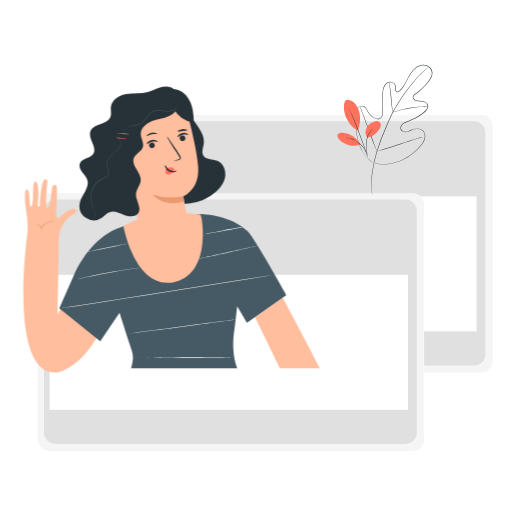
t = 0.00 s
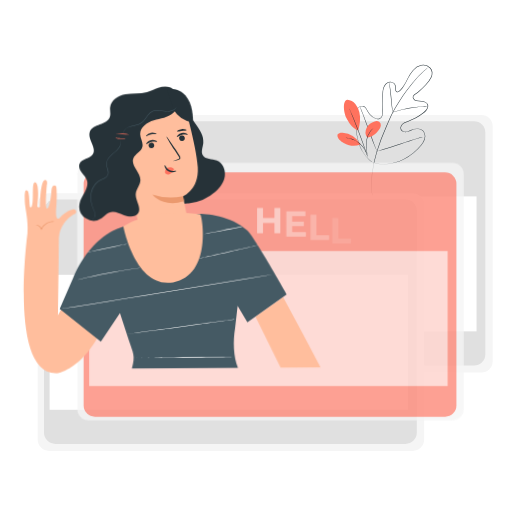
t = 0.88 s
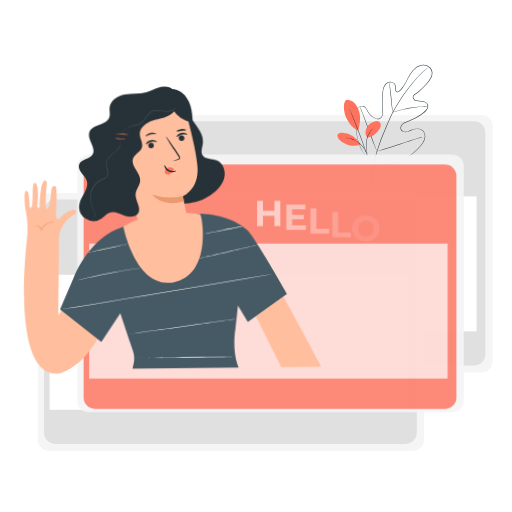
t = 0.97 s
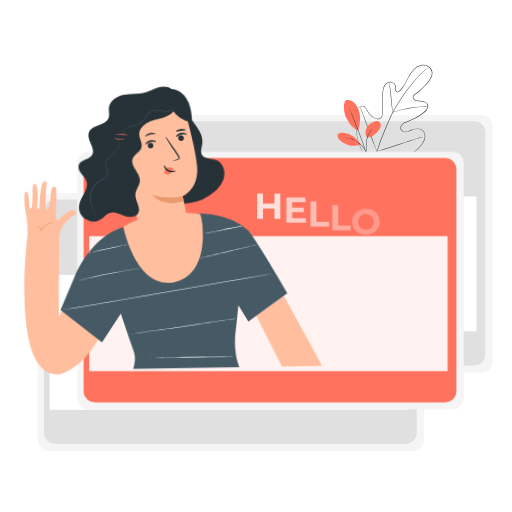
t = 1.16 s
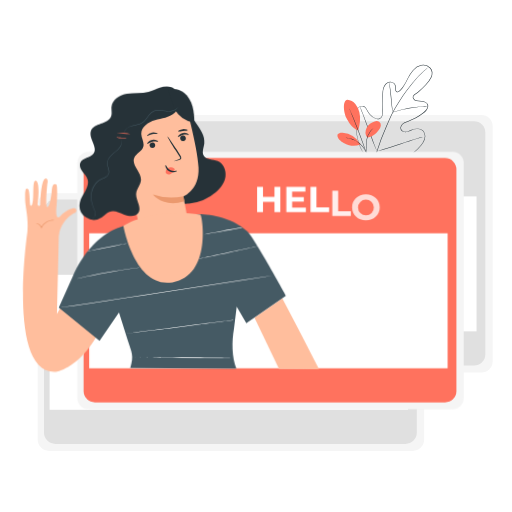
t = 1.63 s
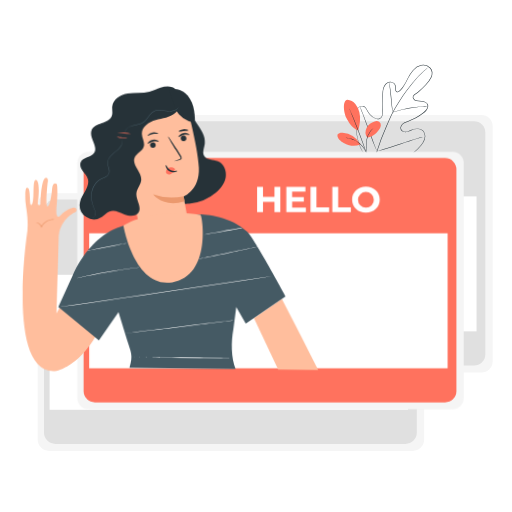
t = 2.00 s

The animated SVG that drew these frames (rendered in a browser with its animation timeline set to each time). Animation: 2 CSS @keyframes rules; one cycle of 2.38 s, repeats indefinitely.

<svg class="animated" id="freepik_stories-hello" xmlns="http://www.w3.org/2000/svg" viewBox="0 0 500 500" version="1.1" xmlns:xlink="http://www.w3.org/1999/xlink" xmlns:svgjs="http://svgjs.com/svgjs"><style>svg#freepik_stories-hello:not(.animated) .animable {opacity: 0;}svg#freepik_stories-hello.animated #el4h9891760k2 {animation: 1s 1 forwards linear slideUp;animation-delay: 0s;}svg#freepik_stories-hello.animated #elqvxl2aaqa0m {animation: 1s 1 forwards linear slideUp;animation-delay: 0.125s;opacity: 0}svg#freepik_stories-hello.animated #el5pecxzf1qn4 {animation: 1s 1 forwards linear slideUp;animation-delay: 0.25s;opacity: 0}svg#freepik_stories-hello.animated #el01925buxj0ssd {animation: 1s 1 forwards linear slideUp;animation-delay: 0.375s;opacity: 0}svg#freepik_stories-hello.animated #elfckvkqm1rkm {animation: 1s 1 forwards linear slideUp;animation-delay: 0.5s;opacity: 0}svg#freepik_stories-hello.animated #elvtwb3p6ivz {animation: 1s 1 forwards linear slideUp;animation-delay: 0.625s;opacity: 0}svg#freepik_stories-hello.animated #elmwaqxpft2ul {animation: 1s 1 forwards linear slideUp;animation-delay: 0.75s;opacity: 0}svg#freepik_stories-hello.animated #el5cu9ylx9cj7 {animation: 1s 1 forwards linear slideUp;animation-delay: 0.875s;opacity: 0}svg#freepik_stories-hello.animated #freepik--Card--inject-5 {animation: 1s 1 forwards linear slideUp;animation-delay: 0s;}svg#freepik_stories-hello.animated #freepik--Character--inject-5 {animation: 1.5s Infinite  linear wind;animation-delay: 0s;}            @keyframes slideUp {                0% {                    opacity: 0;                    transform: translateY(30px);                }                100% {                    opacity: 1;                    transform: inherit;                }            }                    @keyframes wind {                0% {                    transform: rotate( 0deg );                }                25% {                    transform: rotate( 1deg );                }                75% {                    transform: rotate( -1deg );                }            }        .animator-hidden { display: none; }</style><g id="freepik--background-complete--inject-5" class="animable" style="transform-origin: 258.97px 276.28px;"><rect x="103.75" y="112.2" width="377.37" height="251.58" rx="11.09" style="fill: rgb(245, 245, 245); transform-origin: 292.435px 237.99px;" id="el5h2wz62boyv" class="animable"></rect><rect x="109.9" y="118.34" width="364.05" height="238.6" rx="11.09" style="fill: rgb(224, 224, 224); transform-origin: 291.925px 237.64px;" id="elftogqttuf6k" class="animable"></rect><rect x="115.38" y="191.79" width="349.99" height="131.81" style="fill: rgb(255, 255, 255); transform-origin: 290.375px 257.695px;" id="elt7snk5uc7t" class="animable"></rect><rect x="36.82" y="188.78" width="377.37" height="251.58" rx="11.09" style="fill: rgb(245, 245, 245); transform-origin: 225.505px 314.57px;" id="ellbkj7lw2vfk" class="animable"></rect><rect x="42.97" y="194.93" width="364.05" height="238.6" rx="11.09" style="fill: rgb(224, 224, 224); transform-origin: 224.995px 314.23px;" id="el31myx6v9shk" class="animable"></rect><rect x="48.45" y="268.37" width="349.99" height="131.81" style="fill: rgb(255, 255, 255); transform-origin: 223.445px 334.275px;" id="elw0b6n3g0pzd" class="animable"></rect></g><g id="freepik--Plant--inject-5" class="animable" style="transform-origin: 375.889px 127.156px;"><path d="M363.45,158.4s.32.09.92.29,1.49.48,2.69.78a31.38,31.38,0,0,0,10.69.76,42.5,42.5,0,0,0,7.62-1.47,48,48,0,0,0,8.63-3.3,53.19,53.19,0,0,0,17.37-14.11,16.22,16.22,0,0,0,3.08-5.51,8.43,8.43,0,0,0-.49-6.38,7,7,0,0,0-5.59-3.38,12.76,12.76,0,0,0-6.93,1.34,25.67,25.67,0,0,1-3.5,1.36,6.81,6.81,0,0,1-3.85,0,4.11,4.11,0,0,1-2.88-2.64,4.81,4.81,0,0,1,.66-3.92,7.29,7.29,0,0,1,3-2.65,29.39,29.39,0,0,1,3.76-1.49,51.41,51.41,0,0,0,7.45-3.33,50.64,50.64,0,0,0,7-4.6,16.78,16.78,0,0,0,3.06-2.89,6,6,0,0,0,1.48-3.79,4,4,0,0,0-2.19-3.27,9.52,9.52,0,0,0-4.14-1,24.51,24.51,0,0,1-4.47-.47,5,5,0,0,1-3.57-2.86,2.72,2.72,0,0,1,.23-2.4,5.88,5.88,0,0,1,1.72-1.62q1.86-1.29,3.65-2.73a59.67,59.67,0,0,0,6.69-6.34,29.9,29.9,0,0,0,5.36-7.57,9.22,9.22,0,0,0,.81-4.5,6.79,6.79,0,0,0-1.87-4.12,9.07,9.07,0,0,0-8.5-2.51,14.9,14.9,0,0,0-7.73,4.78c-4.15,4.63-6.08,10.64-9.46,15.68a24.93,24.93,0,0,1-2.82,3.56,7.9,7.9,0,0,1-1.76,1.48,2.37,2.37,0,0,1-2.36.16,2.94,2.94,0,0,1-1.3-2,8.24,8.24,0,0,1-.09-2.26,6,6,0,0,0-.14-2.09,3.84,3.84,0,0,0-1.06-1.73,5.23,5.23,0,0,0-3.78-1.36,5.93,5.93,0,0,0-3.65,1.7A9.27,9.27,0,0,0,375,85.42a14.83,14.83,0,0,0-.88,4c-.24,2.73-.13,5.48-.17,8.17s0,5.37,0,8,.22,5.26-.65,7.77a4.57,4.57,0,0,1-2.61,2.84,5.54,5.54,0,0,1-3.79-.14,15,15,0,0,1-5.95-4.23,15.83,15.83,0,0,1-2-2.94,30.57,30.57,0,0,0-1.69-3,4.79,4.79,0,0,0-2.51-2,4.44,4.44,0,0,0-3.1.31,6.38,6.38,0,0,0-2.4,2,7.1,7.1,0,0,0-1.18,2.84,44.72,44.72,0,0,0-.36,6.09c-.08,2-.09,3.92-.06,5.81a73.49,73.49,0,0,0,.95,10.58,52.27,52.27,0,0,0,2.23,9c.42,1.36,1,2.59,1.49,3.8s1.08,2.29,1.68,3.29a34.28,34.28,0,0,0,6.66,8.4,12.89,12.89,0,0,0,1.23,1.06l.92.74.73.61s-.26-.18-.76-.57l-.94-.72a12.45,12.45,0,0,1-1.25-1,33.9,33.9,0,0,1-6.76-8.38c-.61-1-1.13-2.13-1.72-3.3s-1.09-2.44-1.51-3.81a51.62,51.62,0,0,1-2.28-9,72.44,72.44,0,0,1-1-10.63c0-1.89,0-3.83,0-5.83a44.64,44.64,0,0,1,.35-6.14,7.66,7.66,0,0,1,1.23-3,6.75,6.75,0,0,1,2.55-2.12,4.83,4.83,0,0,1,3.37-.34,5.21,5.21,0,0,1,2.73,2.13,32.48,32.48,0,0,1,1.72,3,15.38,15.38,0,0,0,2,2.86,14.73,14.73,0,0,0,5.77,4.1,5.21,5.21,0,0,0,3.5.13,4.12,4.12,0,0,0,2.34-2.58c.82-2.36.55-5,.61-7.62s0-5.29,0-8-.08-5.43.16-8.22a15.37,15.37,0,0,1,.91-4.14,9.72,9.72,0,0,1,2.36-3.59,6.44,6.44,0,0,1,4-1.83A5.74,5.74,0,0,1,385,81.31a4.25,4.25,0,0,1,1.2,2,6.62,6.62,0,0,1,.16,2.25,7.9,7.9,0,0,0,.08,2.13,2.47,2.47,0,0,0,1.05,1.64,1.89,1.89,0,0,0,1.87-.16A7.67,7.67,0,0,0,391,87.73a24.78,24.78,0,0,0,2.76-3.49c3.33-5,5.25-11,9.49-15.75a15.44,15.44,0,0,1,8-4.94,9.58,9.58,0,0,1,9,2.67,7.29,7.29,0,0,1,2,4.42,9.76,9.76,0,0,1-.85,4.75,30,30,0,0,1-5.46,7.72,61.61,61.61,0,0,1-6.75,6.39c-1.19,1-2.43,1.88-3.68,2.75a5.58,5.58,0,0,0-1.58,1.47,2.2,2.2,0,0,0-.18,2A4.52,4.52,0,0,0,407,98.22a24.36,24.36,0,0,0,4.38.46,10,10,0,0,1,4.36,1.1,5,5,0,0,1,1.71,1.51,4.22,4.22,0,0,1,.72,2.17,6.38,6.38,0,0,1-1.59,4.11,17,17,0,0,1-3.13,3,52.26,52.26,0,0,1-7.06,4.63,51.24,51.24,0,0,1-7.52,3.35,28.9,28.9,0,0,0-3.71,1.46,6.84,6.84,0,0,0-2.86,2.48,4.38,4.38,0,0,0-.62,3.55,3.68,3.68,0,0,0,2.58,2.35,6.43,6.43,0,0,0,3.61,0,24,24,0,0,0,3.44-1.33,13.33,13.33,0,0,1,7.15-1.36,8.53,8.53,0,0,1,3.42,1.09,6.64,6.64,0,0,1,2.47,2.52,8.8,8.8,0,0,1,.51,6.68,16.55,16.55,0,0,1-3.16,5.63,53.35,53.35,0,0,1-17.53,14.14,48.11,48.11,0,0,1-8.69,3.28,41.91,41.91,0,0,1-7.68,1.43,31.11,31.11,0,0,1-10.73-.86,25.32,25.32,0,0,1-2.68-.83C363.75,158.53,363.45,158.4,363.45,158.4Z" style="fill: rgb(38, 50, 56); transform-origin: 384.796px 111.959px;" id="elirimwvvyh5" class="animable"></path><path d="M418,65.86s-.08.1-.26.26-.47.4-.8.7c-.71.61-1.75,1.51-3.06,2.71a100,100,0,0,0-10.31,10.93c-2,2.46-4.11,5.24-6.3,8.27s-4.5,6.3-6.81,9.82a118.93,118.93,0,0,0-6.7,11.36c-1.05,2-2,4.16-2.95,6.33s-1.92,4.38-2.9,6.61a245.44,245.44,0,0,0-9.76,25.63,118.92,118.92,0,0,0-4.66,21.89,87.11,87.11,0,0,0-.39,15.1c.12,1.78.24,3.16.36,4.1.05.44.08.8.11,1.06a3.17,3.17,0,0,1,0,.37,1.52,1.52,0,0,1-.08-.36c0-.26-.09-.62-.16-1.06-.15-.93-.3-2.31-.46-4.1a83.86,83.86,0,0,1,.24-15.14,117.08,117.08,0,0,1,4.58-22,238.36,238.36,0,0,1,9.74-25.7l2.9-6.61c1-2.16,1.91-4.31,3-6.35a120.71,120.71,0,0,1,6.75-11.4c2.33-3.52,4.66-6.77,6.86-9.8s4.33-5.81,6.36-8.26a94.7,94.7,0,0,1,10.46-10.84c1.33-1.18,2.39-2.06,3.11-2.65l.84-.66Z" style="fill: rgb(38, 50, 56); transform-origin: 390.319px 128.43px;" id="el055778hz74pb" class="animable"></path><path d="M383.46,109.67a5.78,5.78,0,0,1-.25-1.15c-.13-.74-.29-1.81-.47-3.15-.35-2.66-.71-6.36-1.1-10.43s-.79-7.77-1.19-10.42c-.19-1.32-.36-2.4-.48-3.14a5.74,5.74,0,0,1-.14-1.16,5.35,5.35,0,0,1,.33,1.13c.18.72.4,1.79.64,3.12.48,2.64.95,6.33,1.33,10.42s.7,7.66,1,10.44c.12,1.26.23,2.32.31,3.17A5.73,5.73,0,0,1,383.46,109.67Z" style="fill: rgb(38, 50, 56); transform-origin: 381.655px 94.945px;" id="elasbrsa1hnra" class="animable"></path><path d="M417.89,103.56a6.8,6.8,0,0,1-1.37.16c-.89.07-2.16.16-3.74.33-3.15.31-7.49.89-12.24,1.74s-9,1.82-12.1,2.61c-1.54.38-2.78.72-3.64.95a7.24,7.24,0,0,1-1.34.32,7,7,0,0,1,1.29-.51c.84-.28,2.07-.68,3.6-1.1,3-.88,7.33-1.9,12.1-2.76a121.42,121.42,0,0,1,12.3-1.6c1.58-.12,2.87-.17,3.76-.18A8.75,8.75,0,0,1,417.89,103.56Z" style="fill: rgb(38, 50, 56); transform-origin: 400.675px 106.59px;" id="el4kfb8bb8y5c" class="animable"></path><path d="M368.13,147.72a2.29,2.29,0,0,1-.23-.42c-.15-.34-.34-.75-.57-1.25-.5-1.09-1.18-2.68-2-4.66-1.63-3.95-3.69-9.48-5.89-15.61s-4.22-11.68-5.75-15.66l-1.84-4.71c-.2-.51-.36-.94-.49-1.29a1.4,1.4,0,0,1-.14-.46,2,2,0,0,1,.23.43c.16.33.35.74.58,1.24.49,1.09,1.17,2.68,2,4.66,1.62,4,3.69,9.48,5.89,15.62s4.21,11.67,5.75,15.65L367.5,146l.49,1.29A1.4,1.4,0,0,1,368.13,147.72Z" style="fill: rgb(38, 50, 56); transform-origin: 359.675px 125.69px;" id="elg9duhxaqvob" class="animable"></path><path d="M413.94,133.43l-.45.18-1.34.43-4.9,1.54c-4.14,1.3-9.84,3.16-16.14,5.23s-12,3.88-16.19,5.09c-2.08.61-3.77,1.09-4.95,1.39l-1.35.34a1.5,1.5,0,0,1-.49.09,1.83,1.83,0,0,1,.46-.18l1.33-.44,4.9-1.54c4.15-1.3,9.85-3.16,16.14-5.22s12-3.88,16.19-5.1c2.08-.61,3.78-1.08,5-1.39l1.36-.34A1.59,1.59,0,0,1,413.94,133.43Z" style="fill: rgb(38, 50, 56); transform-origin: 391.035px 140.575px;" id="elpq59yc3a0f" class="animable"></path><path d="M339.24,97.39a11.26,11.26,0,0,1,7.79,4.08,19.7,19.7,0,0,1,3.92,8.06c1.46,5.65.48,12.29-1.18,17.88-6.08-2.23-9.78-8.77-11.46-12.2-2.64-5.43-4.12-16.84.93-17.82" style="fill: rgb(255, 114, 94); transform-origin: 343.775px 112.4px;" id="el6bx6jhbwwdi" class="animable"></path><path d="M358.49,134.31a9.59,9.59,0,0,1-.37-9.61,12.73,12.73,0,0,1,7.72-6.09,5.34,5.34,0,0,1,4.5.25,4.09,4.09,0,0,1,1.55,3.86,8.26,8.26,0,0,1-1.79,3.92c-3,4-6.63,7.3-11.61,7.67" style="fill: rgb(255, 114, 94); transform-origin: 364.472px 126.269px;" id="elg78r4hw6eri" class="animable"></path><path d="M359,153.14a6.55,6.55,0,0,1-.27-1.17c-.15-.84-.35-1.92-.59-3.22a33.61,33.61,0,0,1-.58-10.78,20.49,20.49,0,0,1,4.09-10,13.49,13.49,0,0,1,2.33-2.32,8.59,8.59,0,0,1,.73-.52A1.07,1.07,0,0,1,365,125a22.39,22.39,0,0,0-3.1,3.17A21.23,21.23,0,0,0,358,138a36.15,36.15,0,0,0,.45,10.68c.21,1.36.37,2.47.47,3.23A6.67,6.67,0,0,1,359,153.14Z" style="fill: rgb(38, 50, 56); transform-origin: 361.183px 139.07px;" id="el8g9vn5n9fzb" class="animable"></path><path d="M341.14,106a2.81,2.81,0,0,1,.24.46c.16.35.36.8.62,1.36.52,1.19,1.27,2.92,2.17,5.06,1.8,4.28,4.2,10.23,6.71,16.86s4.64,12.69,6.12,17.09c.74,2.2,1.33,4,1.72,5.23l.43,1.43a2.59,2.59,0,0,1,.13.51,3.81,3.81,0,0,1-.21-.48c-.13-.37-.3-.83-.51-1.41-.45-1.27-1.08-3-1.84-5.18-1.56-4.38-3.73-10.41-6.24-17s-4.86-12.59-6.59-16.9c-.85-2.12-1.54-3.85-2.05-5.1l-.54-1.4A2,2,0,0,1,341.14,106Z" style="fill: rgb(38, 50, 56); transform-origin: 350.21px 130px;" id="el48unagg05r4" class="animable"></path><path d="M351.87,140.63a22.45,22.45,0,0,0-17.3-11c-1.81-.15-4,.14-4.79,1.75s.24,3.54,1.45,4.89a19.15,19.15,0,0,0,20.7,4.8" style="fill: rgb(255, 114, 94); transform-origin: 340.716px 135.947px;" id="el0rh5ldpz1bcm" class="animable"></path><path d="M337.27,134.52a5.67,5.67,0,0,1,1.13,0,11.25,11.25,0,0,1,1.31.17c.51.1,1.1.16,1.73.34a21.07,21.07,0,0,1,2.05.58,22.35,22.35,0,0,1,2.28.9,23,23,0,0,1,8.76,6.88,20.93,20.93,0,0,1,1.39,2,19.93,19.93,0,0,1,1,1.87,16.8,16.8,0,0,1,.7,1.61,9.59,9.59,0,0,1,.44,1.25,5.31,5.31,0,0,1,.28,1.1c-.09,0-.51-1.53-1.69-3.83a20,20,0,0,0-1.06-1.81,22,22,0,0,0-1.4-2,25.24,25.24,0,0,0-3.91-3.89,26,26,0,0,0-4.7-2.88,21.1,21.1,0,0,0-2.24-.91,18.11,18.11,0,0,0-2-.63C338.87,134.71,337.26,134.61,337.27,134.52Z" style="fill: rgb(38, 50, 56); transform-origin: 347.805px 142.856px;" id="elnxvorub0ik" class="animable"></path></g><g id="freepik--Card--inject-5" class="animable animator-active" style="transform-origin: 264.165px 273.99px;"><rect x="75.48" y="148.2" width="377.37" height="251.58" rx="11.09" style="fill: rgb(245, 245, 245); transform-origin: 264.165px 273.99px;" id="el4h9891760k2" class="animable"></rect><rect x="81.63" y="154.35" width="364.05" height="238.6" rx="11.09" style="fill: rgb(255, 114, 94); transform-origin: 263.655px 273.65px;" id="elqvxl2aaqa0m" class="animable"></rect><rect x="87.11" y="227.8" width="349.99" height="131.81" style="fill: rgb(255, 255, 255); transform-origin: 262.105px 293.705px;" id="el5pecxzf1qn4" class="animable"></rect><path d="M273.73,182.59v24.67H268V197.15H256.81v10.11H251.1V182.59h5.71v9.73H268v-9.73Z" style="fill: rgb(255, 255, 255); transform-origin: 262.415px 194.925px;" id="el01925buxj0ssd" class="animable"></path><path d="M298.69,202.68v4.58h-19.1V182.59h18.64v4.58h-13v5.36h11.45V197H285.26v5.71Z" style="fill: rgb(255, 255, 255); transform-origin: 289.14px 194.925px;" id="elfckvkqm1rkm" class="animable"></path><path d="M303.24,182.59H309v20h12.37v4.65H303.24Z" style="fill: rgb(255, 255, 255); transform-origin: 312.305px 194.915px;" id="elvtwb3p6ivz" class="animable"></path><path d="M324.53,182.59h5.71v20h12.38v4.65H324.53Z" style="fill: rgb(255, 255, 255); transform-origin: 333.575px 194.915px;" id="elmwaqxpft2ul" class="animable"></path><path d="M343.85,194.93c0-7.34,5.71-12.76,13.5-12.76s13.5,5.39,13.5,12.76-5.74,12.76-13.5,12.76S343.85,202.26,343.85,194.93Zm21.22,0a7.72,7.72,0,1,0-7.72,7.89A7.53,7.53,0,0,0,365.07,194.93Z" style="fill: rgb(255, 255, 255); transform-origin: 357.35px 194.93px;" id="el5cu9ylx9cj7" class="animable"></path></g><g id="freepik--Character--inject-5" class="animable" style="transform-origin: 167.568px 224.189px;"><path d="M73.09,276.16l-17,31.28,1.4-75.95a26.61,26.61,0,0,1,4.71-13.44,27.79,27.79,0,0,1,4.09-4.89c2-1.69,4.67-3.83,6.5-4.55,2.27-.9,2.34-4.05.23-4.6s-8.43,1.77-13.93,7.41-4.26-6.55-3.88-11,.89-18.25-.39-19.41c-1.87-1.71-4.1,0-4.37,4.48s-2,17.75-4.37,17.5S46,180.12,46,180.12s1.26-4.78-1.43-5.16c-4.86-.69-5.45,23.49-5.45,25.8,0,1.6-2.55,1.42-2.46-.3s2.74-22.54-2.2-23.28c-3.79-.57-.67,19.89-3.61,24s-.78-15.8-4.43-16.2c-1.35-.15-2.39-.07-2,11.47.22,6.21,3,15.49,2.5,27.47l-.12,3.1h0C23.93,249.43,11,367,55.51,363.81c0,0,33.77-4.69,52.54-66.15Z" style="fill: rgb(255, 190, 157); transform-origin: 65.4483px 269.41px;" id="elkh89uh161k" class="animable"></path><path d="M35,218.77c0,.11.75.2,1.86.78a7,7,0,0,1,3.29,3.62l.35.89.39-.87a11.18,11.18,0,0,1,2.31-3.33,13.16,13.16,0,0,1,6.86-3.69c2-.41,3.3-.18,3.32-.34a6.26,6.26,0,0,0-3.42-.26,12.56,12.56,0,0,0-7.38,3.69,11.57,11.57,0,0,0-2.42,3.61h.74a7,7,0,0,0-3.83-3.77A3.36,3.36,0,0,0,35,218.77Z" style="fill: rgb(235, 153, 110); transform-origin: 44.19px 219.752px;" id="el1vypagwyqrn" class="animable"></path><polyline points="276.11 290.77 295.02 326.39 312.29 359.61 273.24 359.61 249.04 309.74" style="fill: rgb(255, 190, 157); transform-origin: 280.665px 325.19px;" id="eln9vwlukoin" class="animable"></polyline><path d="M128,359.61c3.72-12.67,1.28-14.67-2.72-27.25l-8.6-27-18.82,27.8h0L57.85,301h0l13.27-29.93c24.79-56.18,65-52.19,65-52.19l51.24-9.78s32.78-3,54,16.26c6.92,6.28,38.35,62.86,38.35,62.86l-38.62,27.06-9.47-16.15L229,321.08c-2.06,12-1.93,27.27,2.62,38.53" style="fill: rgb(69, 90, 100); transform-origin: 168.78px 284.27px;" id="eltpbcqu2cq4" class="animable"></path><path d="M123.54,238c0,.14-8.43,2-18.88,4.15s-19,3.78-19,3.64,8.42-2,18.88-4.15S123.51,237.84,123.54,238Z" style="fill: rgb(250, 250, 250); transform-origin: 104.6px 241.894px;" id="ely1b264dct6" class="animable"></path><path d="M236.21,221.82c0,.15-8.27,1.8-18.54,3.69s-18.61,3.32-18.64,3.17,8.28-1.79,18.55-3.68S236.19,221.68,236.21,221.82Z" style="fill: rgb(250, 250, 250); transform-origin: 217.62px 225.251px;" id="el2lqv2l5c9l4" class="animable"></path><path d="M252,240.11c0,.14-12.87,3-28.81,6.47s-28.88,6.1-28.91,6,12.86-3,28.8-6.47S251.93,240,252,240.11Z" style="fill: rgb(250, 250, 250); transform-origin: 223.14px 246.345px;" id="elu3aipy470g" class="animable"></path><path d="M267.79,268.3l-.54.11-1.58.28-6.11,1-22.47,3.68-74.18,11.9c-29,4.59-55.23,8.68-74.25,11.54-9.5,1.44-17.2,2.56-22.53,3.3-2.66.36-4.73.63-6.14.78a6.79,6.79,0,0,1-2.14.12,12.32,12.32,0,0,0,2.13-.22l6.12-.88,22.51-3.46,74.22-11.7L237,273l22.5-3.52,6.12-.93,1.6-.23Z" style="fill: rgb(250, 250, 250); transform-origin: 162.82px 284.673px;" id="eltov179nwoyn" class="animable"></path><path d="M230.06,312.08c0,.14-23.82,3.37-53.23,7.2s-53.27,6.82-53.29,6.68,23.81-3.36,53.23-7.2S230,311.94,230.06,312.08Z" style="fill: rgb(250, 250, 250); transform-origin: 176.8px 319.02px;" id="elg647zkkbp0c" class="animable"></path><path d="M225.51,349.52c0,.15-21.32.13-47.6,0s-47.61-.4-47.61-.55,21.31-.13,47.61,0S225.51,349.38,225.51,349.52Z" style="fill: rgb(250, 250, 250); transform-origin: 177.905px 349.245px;" id="eltjtii84tw0m" class="animable"></path><path d="M138.19,261.14a3.47,3.47,0,0,1-.69.15l-2,.33-7.3,1.16c-6.17,1-14.68,2.41-24,4.16s-17.82,3.5-23.93,4.81L73,273.3l-2,.41a3.21,3.21,0,0,1-.7.11,3.51,3.51,0,0,1,.67-.21L73,273.1c1.7-.42,4.16-1,7.2-1.71,6.09-1.41,14.53-3.21,23.91-5s17.9-3.11,24.08-4c3.1-.45,5.6-.79,7.34-1l2-.23A3.32,3.32,0,0,1,138.19,261.14Z" style="fill: rgb(250, 250, 250); transform-origin: 104.245px 267.476px;" id="elmkmju7unyl7" class="animable"></path><path d="M182.18,99.77c-1.23,14.82,18.63,25.34,16.86,40.1-.49,4.1-2.62,8.56-.45,12.08,2.6,4.23,8.93,3.34,13.55,5.17,5.69,2.25,8.6,9.1,7.74,15.15s-4.78,11.28-9.39,15.31a46,46,0,0,1-26,11.17c-4.46.4-9.12.08-13.1-2s-7.13-6.09-7.15-10.57" style="fill: rgb(38, 50, 56); transform-origin: 192.134px 149.335px;" id="elfesqdzks1ss" class="animable"></path><path d="M184.14,217.6c-2.64-12.65-5.19-26-5.19-26s15.71-6.16,14.58-28.11c-1.07-20.94-14.32-67-14.32-67h0c-25.45-4.59-51.86,7.65-64.6,30h0l23.13,102.34c2.68,11.88,15,19,27.73,16.07h0C178.3,241.84,186.65,229.65,184.14,217.6Z" style="fill: rgb(255, 190, 157); transform-origin: 154.099px 170.546px;" id="elbe8ddc6emwg" class="animable"></path><path d="M180.93,134.3a2.79,2.79,0,0,1-2.05,3.3,2.66,2.66,0,0,1-3.33-1.86,2.79,2.79,0,0,1,2-3.31A2.67,2.67,0,0,1,180.93,134.3Z" style="fill: rgb(38, 50, 56); transform-origin: 178.238px 135.01px;" id="elqytwe5l97p" class="animable"></path><path d="M184,131.55c-.26.43-2.65-.66-5.58,0s-4.77,2.55-5.16,2.26c-.19-.13,0-.84.81-1.72a7.61,7.61,0,0,1,4-2.25,7.32,7.32,0,0,1,4.53.47C183.66,130.78,184.1,131.36,184,131.55Z" style="fill: rgb(38, 50, 56); transform-origin: 178.603px 131.757px;" id="elk6hrm1ghtld" class="animable"></path><path d="M151,141.17a2.79,2.79,0,0,1-2,3.31,2.67,2.67,0,0,1-3.33-1.87,2.78,2.78,0,0,1,2-3.3A2.66,2.66,0,0,1,151,141.17Z" style="fill: rgb(38, 50, 56); transform-origin: 148.335px 141.893px;" id="elj6zx70u423" class="animable"></path><path d="M154,138.39c-.26.42-2.65-.67-5.58,0s-4.76,2.55-5.16,2.26c-.19-.12,0-.84.81-1.72a7.72,7.72,0,0,1,4-2.25,7.41,7.41,0,0,1,4.54.47C153.71,137.62,154.16,138.19,154,138.39Z" style="fill: rgb(38, 50, 56); transform-origin: 148.612px 138.599px;" id="elnuny9s6dqyt" class="animable"></path><path d="M169.58,157.34c-.05-.17,1.71-.87,4.58-1.87.73-.24,1.41-.53,1.43-1.07a3.94,3.94,0,0,0-1-2.11l-3.42-5.23c-4.8-7.47-8.44-13.67-8.13-13.86s4.43,5.71,9.22,13.17l3.34,5.28a4.49,4.49,0,0,1,1,2.86,1.91,1.91,0,0,1-1,1.35,5.19,5.19,0,0,1-1.23.45C171.47,157.1,169.63,157.5,169.58,157.34Z" style="fill: rgb(38, 50, 56); transform-origin: 169.811px 145.285px;" id="el47jwry4tc8q" class="animable"></path><path d="M179,191.6a55.27,55.27,0,0,1-30-1.57s10,13.13,30.83,6.64Z" style="fill: rgb(235, 153, 110); transform-origin: 164.415px 194.251px;" id="el54alatmzgu3" class="animable"></path><path d="M169.84,164.66a5.39,5.39,0,0,0-5.15-.95,4.87,4.87,0,0,0-2.95,2.49,3.11,3.11,0,0,0,.5,3.54,3.62,3.62,0,0,0,4,.16,11.39,11.39,0,0,0,3.28-3,3.36,3.36,0,0,0,.65-1,1,1,0,0,0-.24-1.1" style="fill: rgb(255, 114, 94); transform-origin: 165.821px 166.927px;" id="elxx811wx7m7n" class="animable"></path><path d="M161.38,161.19c.48-.13,1.16,3.05,4.36,4.74s6.51.61,6.63,1c.09.19-.62.78-2.05,1.12a8.07,8.07,0,0,1-5.5-.7,7,7,0,0,1-3.44-4C161,162.08,161.16,161.22,161.38,161.19Z" style="fill: rgb(38, 50, 56); transform-origin: 166.764px 164.719px;" id="elcu3usaqvo15" class="animable"></path><path d="M127.38,148.2a12.9,12.9,0,0,0-6.75,1.89,9,9,0,0,0-4,5.6,9.42,9.42,0,0,0,1.38,6.8,15.93,15.93,0,0,0,5.08,4.89,10.76,10.76,0,0,0,4.7,1.86,5.16,5.16,0,0,0,4.58-1.73" style="fill: rgb(255, 190, 157); transform-origin: 124.426px 158.743px;" id="elucm2egg7pl" class="animable"></path><path d="M129,162.24c.28,0-.42,1.61-2.61,1.49a4.52,4.52,0,0,1-3-1.7,10.27,10.27,0,0,1-1.93-3.53,6.05,6.05,0,0,1,.11-4.2,4,4,0,0,1,2.61-2.39c2.13-.5,3.1.84,2.87.93s-1.13-.38-2.45.25-2.22,2.66-1.44,4.89,2.1,4.23,3.46,4.5S128.86,162.08,129,162.24Z" style="fill: rgb(235, 153, 110); transform-origin: 125.098px 157.768px;" id="el5frpw8mjzb2" class="animable"></path><path d="M173,91.8a15.78,15.78,0,0,1-3.24,18.63c-5.08,4.57-12.44,5.22-19,7.13s-13.59,6.74-13.29,13.57c.18,4.14,3.12,8.12,2.06,12.12-1.23,4.69-7.22,6.69-8.91,11.23-2.71,7.3,7.21,13.87,6.77,21.64-.26,4.61-4.16,8.37-4.59,13-.62,6.54,5.8,13.49,2.23,19-2.74,4.24-9.12,3.63-13.8,1.79s-9.8-4.46-14.49-2.62c-2.82,1.1-4.81,3.62-7.32,5.32a14,14,0,0,1-21.61-14.23c.76-4,3.18-7.43,5.13-11s3.5-7.74,2.33-11.63c-.91-3-3.25-5.26-5.11-7.76s-3.31-5.79-2.11-8.66c2.1-5.05,10.15-4.61,13.07-9.23,4-6.35-5.28-14.43-2.9-21.55,2.7-8.06,17-6.62,19.72-14.68,1-2.93,0-6.16.27-9.24.71-7,8.1-11.55,15.07-12.76s14.25-.31,21.09-2.11c3.74-1,7.24-2.77,10.92-4s7.76-1.84,11.4-.49,6.55,5.16,5.82,9" style="fill: rgb(38, 50, 56); transform-origin: 126.135px 149.766px;" id="el8qy6bypkg2" class="animable"></path><path d="M169.85,106.82a26.5,26.5,0,0,0,19.38,13c-.13-5.36-.41-10.76-1.86-15.91S183.2,93.77,179,90.5s-10.14-4.63-15.12-2.68" style="fill: rgb(38, 50, 56); transform-origin: 176.555px 103.369px;" id="el71sit46o5bf" class="animable"></path><path d="M195.6,209.61c1.81.24,11.93,59.6-26.92,66.19-36.77,6.25-48.14-54.74-48.14-54.74S145.31,202.89,195.6,209.61Z" style="fill: rgb(255, 190, 157); transform-origin: 159.331px 242.184px;" id="eloxhc0smoyth" class="animable"></path><path d="M173.34,128.34c.23.43,2.23-.21,4.72-.49s4.57-.14,4.69-.61-2-1.43-4.89-1.09S173.11,128,173.34,128.34Z" style="fill: rgb(38, 50, 56); transform-origin: 178.038px 127.282px;" id="elwx9bepnzubj" class="animable"></path><path d="M143.65,132.94c.09-.08.08-.25,0-.52l0,.45a20.42,20.42,0,0,1,4.52-1.66c2.76-.6,5.1.06,5.29-.39.08-.21-.42-.68-1.44-1a7.84,7.84,0,0,0-4.19-.24,6.86,6.86,0,0,0-4.6,2.87l-.18.36.15.08C143.4,133,143.57,133,143.65,132.94Z" style="fill: rgb(38, 50, 56); transform-origin: 148.259px 131.191px;" id="elrwljrttpe78" class="animable"></path><path d="M126.87,131.21a45,45,0,0,1-6.78-.43,42.89,42.89,0,0,1-6.72-.95,45.06,45.06,0,0,1,6.78.43A44.89,44.89,0,0,1,126.87,131.21Z" style="fill: rgb(255, 114, 94); transform-origin: 120.12px 130.52px;" id="elcqjbcjuwg15" class="animable"></path><path d="M123.57,135a16.12,16.12,0,0,1-5.13.28,16.08,16.08,0,0,1-5.06-.83c0-.14,2.29.16,5.09.31S123.56,134.84,123.57,135Z" style="fill: rgb(255, 114, 94); transform-origin: 118.475px 134.892px;" id="elyxtva80paae" class="animable"></path><path d="M173.33,103.91a2.58,2.58,0,0,1-.2.62,5.71,5.71,0,0,1-1,1.58,9.69,9.69,0,0,1-6.2,2.74,18.58,18.58,0,0,1-4.75-.08c-1.69-.21-3.48-.52-5.36-.66a13.25,13.25,0,0,0-5.79.63,11.66,11.66,0,0,0-4.84,3.89c-1.37,1.7-2.52,3.52-3.87,5.13a16.24,16.24,0,0,1-2.21,2.18,11.41,11.41,0,0,1-2.58,1.5,26.75,26.75,0,0,1-5.28,1.37,28.14,28.14,0,0,0-4.55,1.09,9.49,9.49,0,0,0-5.19,4,6.52,6.52,0,0,0-.67,2.36,2.48,2.48,0,0,1,0-.65,5.37,5.37,0,0,1,.51-1.8,9.51,9.51,0,0,1,5.24-4.31,28.32,28.32,0,0,1,4.6-1.17,25.83,25.83,0,0,0,5.17-1.39,11.74,11.74,0,0,0,4.59-3.56c1.32-1.57,2.46-3.4,3.85-5.13a12.26,12.26,0,0,1,5.07-4,13.72,13.72,0,0,1,6-.63c3.83.34,7.18,1.25,10,.86A9.63,9.63,0,0,0,172,106,8,8,0,0,0,173.33,103.91Z" style="fill: rgb(69, 90, 100); transform-origin: 147.074px 117.085px;" id="elye327m6ysy" class="animable"></path><path d="M89.88,213.52a7,7,0,0,0,.89-.25,3.51,3.51,0,0,0,1.78-1.85,5.41,5.41,0,0,0,.08-4.07c-.48-1.56-1.41-3.22-2.12-5.2a26.56,26.56,0,0,1-1.43-14.53,19.43,19.43,0,0,1,3.66-7.89,16.77,16.77,0,0,1,3.36-3.2,19.88,19.88,0,0,1,4.22-2.19,13.2,13.2,0,0,0,4-2.28,5,5,0,0,0,1.54-3.93c-.17-2.91-1.76-5.58-1.71-8.46a8.73,8.73,0,0,1,1.06-4,14.7,14.7,0,0,1,2.28-3.1,51.86,51.86,0,0,1,5.14-4.53c3.2-2.64,5.19-5.51,5.72-7.77a7.86,7.86,0,0,0,0-3.56.74.74,0,0,1,.08.23c0,.15.11.38.17.68a7,7,0,0,1-.09,2.7,10.91,10.91,0,0,1-1.81,3.87,23.15,23.15,0,0,1-3.86,4.13,53.72,53.72,0,0,0-5.06,4.54,14.54,14.54,0,0,0-2.2,3,8.34,8.34,0,0,0-1,3.76,13.91,13.91,0,0,0,.77,4.08,19.1,19.1,0,0,1,1,4.36,5.48,5.48,0,0,1-1.69,4.33,13.54,13.54,0,0,1-4.15,2.38A19.87,19.87,0,0,0,96.4,177a16.29,16.29,0,0,0-3.26,3.1,19,19,0,0,0-3.59,7.67,26.56,26.56,0,0,0,1.3,14.3c.68,2,1.59,3.63,2.06,5.25a7.49,7.49,0,0,1,.32,2.32,4.89,4.89,0,0,1-.49,1.92,3.59,3.59,0,0,1-1.93,1.86A2,2,0,0,1,89.88,213.52Z" style="fill: rgb(69, 90, 100); transform-origin: 103.67px 175.123px;" id="els8tggl8rz9h" class="animable"></path></g><g id="freepik--Name--inject-5" class="animable animator-hidden" style="transform-origin: 346.868px 297.844px;"><path d="M276.79,330.65a7.9,7.9,0,0,0-1.46,0c0-.26-.38-.45-.44-.31-.25.56-.68.29-1,.21a3.67,3.67,0,0,1-2.15-1c1,0,1.65,1.05,2.72.56-1.28-.72-2.44-1.47-3.71-2.07a2.47,2.47,0,0,1-1.56-3,12.82,12.82,0,0,1,3.85-7.38c1.77-1.72,3.54-3.45,5.46-5A200.18,200.18,0,0,1,297,299.24c2.56-1.64,5.18-3.17,7.75-4.73a3.15,3.15,0,0,0,1.22-1.38c.8-1.38,1.21-3,2-4.34,1-1.68,1-3.57,1.49-5.34.27-.95.53-1.9.76-2.84a10,10,0,0,1,.48-1.46c.57-1.17,1.18-2.35,1.93-3.77,0,.51.09.76.08,1,.42-.07.59-.83,1.18-.38a4,4,0,0,0,.31-.73l-.51.08c0-.17,0-.3,0-.43.08-.53.29-1,.93-1.06a3.41,3.41,0,0,1,1.11.19c.14.06.18.31.25.47-.21.26-.43.47-.76.82a8.1,8.1,0,0,0,1-.13,1.45,1.45,0,0,1-.27,1.17,9.11,9.11,0,0,0-1.43,2.18c-1.59,4.28-3.12,8.63-4.66,12.94,0,0,0,.13,0,.34.17,0,.44.05.6,0,1.67-.54,3.29-1.13,4.91-1.71l4.34-1.52a6.35,6.35,0,0,0-.54-.42,7.09,7.09,0,0,1,5.24,0c-.11.58-.18,1.19-.29,1.77l-1,.31c-.39-.06-.86-.5-1.5,0,.24.13.42.18.61.28a4.31,4.31,0,0,0,.5.43c-1.06.05-2.09.1-3.11.19a12.59,12.59,0,0,0-4.17,1.24c-1.93.8-3.87,1.78-5.77,2.71a4,4,0,0,0-.72.6c-.34,0-.53.18-.46.55a11.25,11.25,0,0,0-1.46,3.78c-1.19,3.86-2.23,7.79-3.36,11.72a11.49,11.49,0,0,1-.41,1.37c-.28.6-.48.68-1.37.53-.13-.53-.31-1.06-.51-1.72l-.9.76a2.66,2.66,0,0,1,0-1.81l2.92-10.75c.15-.41.25-.81.43-1.49-.89.58-1.59,1-2.25,1.42-5.94,4-11.88,7.94-17.49,12.35a64.52,64.52,0,0,0-8.31,7.2,15.19,15.19,0,0,0-3.29,4.65c-.11.37-.21.77-.33,1.09a2.07,2.07,0,0,0,1.34,1,12.92,12.92,0,0,0,5.79.64,53.16,53.16,0,0,0,11.34-2.34c.74-.22,1.51-.52,2.29-.7a5.47,5.47,0,0,1,1.15-.11.3.3,0,0,0,.22.05c-.19.16-.33.35-.66.67a21,21,0,0,0,2.42-.67,41,41,0,0,1,4.9-1.79,1,1,0,0,0,.9-1c1.76-.78,3.49-1.46,5.16-2.31.39-.2.84-.36,1.23-.6a14.07,14.07,0,0,1,1.36-.83c.47-.26,1-.48,1.51-.74s1-.47,1.51-.69,1-.51,1.51-.73a16.28,16.28,0,0,1,1.51-.74l1.46-.76a16.28,16.28,0,0,0,1.51-.74c3.83-2,7.67-3.9,11.39-6.05,6-3.44,11.81-7.11,17.45-11.09a90.38,90.38,0,0,0,11.15-9.24,24.26,24.26,0,0,0,5-6.5,9.22,9.22,0,0,0,1.08-3.5,3.62,3.62,0,0,0-1.52-3.53,17.67,17.67,0,0,0-5.84-2.69,17.65,17.65,0,0,1-3.57-1c-.24-.13-.69,0-1.11.06,0-.12,0-.26,0-.56l-1.26,0c-1.63,0-3.27,0-4.92-.1-2.86-.11-5.72-.26-8.55-.42-.69,0-1.35-.11-2.05-.16a20.51,20.51,0,0,0-3.67.16c-2.91.33-5.85.53-8.82.74-4.63.37-9.23,1.12-13.83,1.91-5.73,1-11.37,2.22-17,3.74a100.8,100.8,0,0,0-12.31,4.19,21.33,21.33,0,0,0-2.57,1.3,9.85,9.85,0,0,0-1.36,1.1c-.08.83.74,1.33.15,2.12a8.92,8.92,0,0,1-.69-.74c-.21.51-.45.9-.59,1.35a2.42,2.42,0,0,0-.39.2,7.75,7.75,0,0,1-1.68-2.25,2.16,2.16,0,0,1,.23-1.94,9.14,9.14,0,0,1,3-2.84,33.4,33.4,0,0,1,8.72-3.83c1-.25,1.94-.76,2.92-1.06,3.08-.87,6.2-1.75,9.33-2.55a150.15,150.15,0,0,1,16.64-3.3,146.53,146.53,0,0,1,18.2-1.76c2.36-.06,4.7.05,7.07.07.86,0,1.67.45,2.54.25.38-.06.78,0,1.12-.23a1.45,1.45,0,0,1,.93-.08,83.08,83.08,0,0,1,10.34,1.06,26.87,26.87,0,0,1,3.15.79,31.08,31.08,0,0,1,3.46,1.13,27.44,27.44,0,0,1,2.9,1.35,6.68,6.68,0,0,1,3.63,5.31,12.21,12.21,0,0,1,.39,3.25,12.75,12.75,0,0,1-2.52,6.37,46,46,0,0,1-6.89,7.47,139.25,139.25,0,0,1-16.9,12.51c-2.64,1.66-5.3,3.23-7.95,4.85a1.09,1.09,0,0,1-.49.13l.67-.63c-.26,0-.44-.05-.52,0-.72.56-1.44,1.11-2.17,1.62s-1.16,1-1.79,1.39a245.25,245.25,0,0,1-24.54,12.14c-2.57,1.09-5.14,2.14-7.78,3.06a37.66,37.66,0,0,1-3.74,1c-.13-.27-.24-.43-.31-.59-1.07.57-2.08,1.18-3.16,1.67a30.16,30.16,0,0,1-10.91,2.35A14.87,14.87,0,0,1,276.79,330.65Zm15.6-4.59a1.26,1.26,0,0,0-1.53.83ZM315.7,317c3.49-1.68,6.94-3.39,10.43-5.11a7.18,7.18,0,0,0,1.2-.55c1.26-.91,2.56-1.86,3.82-2.81,0,0,0-.09.05-.18l-.83.14c.12-.28.26-.47.35-.7-.13,0-.31,0-.39,0A182.69,182.69,0,0,1,313,318,21.57,21.57,0,0,0,315.7,317Zm17-51c-2.56.14-5.08.23-7.62.46-1.11.1-2.18.37-3.47.59a68,68,0,0,0,11.47-.86C332.91,266,332.8,265.92,332.72,265.93Z" style="fill: rgb(38, 50, 56); transform-origin: 318.39px 297.844px;" id="elecdrclv0mtw" class="animable"></path><path d="M373.57,292.16a15.71,15.71,0,0,0-.68,1.83,17.93,17.93,0,0,0,2.28-2q3.54-3.78,7.13-7.56l1.77-2c.22-.21.5-.34.76-.56l.87,1.31c.52-.22.84-.88,1.54-.57.93.92.74,2,.54,3.14a17,17,0,0,1-.59,2.08l-2.29,7.67c-.08.27-.21.55-.32.87-.46-.4-.24-.86-.18-1.26s.25-1.08.41-1.62a9.29,9.29,0,0,0,.88-2.65c-.46.81-1.1,1.61-.88,2.65-.5.34-.57.92-.74,1.46s-.37,1.35-.61,2.17l-.8-.64a4.59,4.59,0,0,1-.49.39c-.2-.14-.4-.28-.63-.41.07-.79.43-1.49.07-2.29-.07-.2.09-.49.17-.76l1.31-4.19c0-.22.08-.48.21-1l-3.15,3.17a1.2,1.2,0,0,0-.37.1c-.44-.05-.52,0-.76.61a2.66,2.66,0,0,1,.62-.19c.35.07.53-.14.66-.42.34-.23.7-.42,1.25-.73a40.67,40.67,0,0,1-4.91,5c-.9.8-1.86,1.48-2.81,2.2a4.48,4.48,0,0,1-3.85.62,1.35,1.35,0,0,1-1.09-1.32,7.79,7.79,0,0,1,.57-4.18,43.24,43.24,0,0,1,2.23-4.34,40,40,0,0,1,6.31-8.06,10.68,10.68,0,0,1,3.06-2,7.43,7.43,0,0,0,1.29-1,7.79,7.79,0,0,1,1.43-.93c.84-.4,1.53.08,2.18.61-.18,0-.36-.06-.62-.1a6.79,6.79,0,0,0,0,.73c.38,0,.77,0,1.12,0a2.42,2.42,0,0,1,1.08,2.79c-.85.57-.94.55-1.62-.15-.15.11-.35.23-.54.39-.14-.1-.32-.16-.47-.26a4.59,4.59,0,0,1-.34-.46,11.82,11.82,0,0,0-1.42,1c-1.42,1.27-2.87,2.6-4.23,3.91-.79.69-1.47,1.5-2.2,2.23A21.81,21.81,0,0,0,373.57,292.16Zm-.9,4a5.1,5.1,0,0,1-.73.3C372.66,296.62,372.85,296.5,372.67,296.18Zm.68-.8c.26,0,.44.09.62.11a6.28,6.28,0,0,1,.26-.74Zm5.25-3a.2.2,0,0,1,.11.15l.2-.34Z" style="fill: rgb(38, 50, 56); transform-origin: 378.38px 287.685px;" id="elamwxhvm79ma" class="animable"></path><path d="M406,282.57c-.26,3-.49,5.89-.71,8.85l-.16,2.05a2.13,2.13,0,0,0,.15,1.14,2.07,2.07,0,0,1-.3,2.25,1.26,1.26,0,0,1-1.66.07,1.28,1.28,0,0,0-.56-.21c-.86-.24-1.13-.58-1.11-1.44l.32-4.66c.08-1.3.2-2.57.36-3.89a4.05,4.05,0,0,1,.48-2.24.68.68,0,0,0,.12-.53,9.07,9.07,0,0,0,.12-1.57,7.8,7.8,0,0,0-.32-1.33,3,3,0,0,0-1.78.66,26.5,26.5,0,0,0-7.78,8.27,2.34,2.34,0,0,1-.72.85c-.58.36-1,.12-1-.55a25.26,25.26,0,0,1,.12-2.6,21,21,0,0,1,1.24-5.29l.76-2.33c-.09,0-.25.09-.46.12a17.37,17.37,0,0,1,1.94-4.51,5,5,0,0,1,.73.52c-.32.4-.6.75-.88,1.14a3.32,3.32,0,0,1,.55,2.41c.46-1,1-1.9,1.46-3a2.07,2.07,0,0,1,.18.53c0,.17-.14.41-.09.45.68.74.14,1.35-.22,2a4.53,4.53,0,0,0-.43,1.54l2.07-1.52c-.09.49-.15.67-.21,1.07.59-.32,1.14-.63,1.73-1a2.46,2.46,0,0,0-.56-.24,3.16,3.16,0,0,1,5.19-.86A4.84,4.84,0,0,1,406,282.57Zm-12.19-3.32a2.47,2.47,0,0,1-.26.47c0,.09,0,.17,0,.29C393.86,279.84,394.13,279.62,393.8,279.25Z" style="fill: rgb(38, 50, 56); transform-origin: 398.733px 286.444px;" id="elvupnjlahkss" class="animable"></path><path d="M410.26,285.83a17,17,0,0,0-.67,1.84,17.1,17.1,0,0,0,2.27-2c2.37-2.51,4.73-5,7.13-7.55l1.77-2c.22-.21.5-.35.77-.56l.87,1.31c.52-.22.83-.88,1.53-.57.94.92.74,2,.54,3.14a16.9,16.9,0,0,1-.58,2.08l-2.3,7.66c-.08.28-.2.55-.32.88-.46-.4-.24-.87-.17-1.26.12-.54.24-1.08.4-1.62a9,9,0,0,0,.88-2.65c-.46.81-1.1,1.61-.88,2.65-.5.34-.57.91-.73,1.46s-.37,1.35-.62,2.17l-.8-.64a4.59,4.59,0,0,1-.49.39,6.24,6.24,0,0,0-.63-.41c.08-.79.43-1.49.08-2.29-.08-.21.09-.49.17-.76l1.3-4.19c.05-.22.09-.49.22-1l-3.16,3.17a1.27,1.27,0,0,0-.37.1c-.44-.05-.51,0-.75.61a2.57,2.57,0,0,1,.61-.19.57.57,0,0,0,.66-.42c.35-.23.7-.42,1.25-.73a40.56,40.56,0,0,1-4.91,5c-.89.81-1.85,1.49-2.8,2.21a4.48,4.48,0,0,1-3.85.62,1.34,1.34,0,0,1-1.09-1.32,7.79,7.79,0,0,1,.57-4.18,44.43,44.43,0,0,1,2.22-4.35,39.89,39.89,0,0,1,6.31-8.05,10.48,10.48,0,0,1,3.06-2,8,8,0,0,0,1.3-1,7.3,7.3,0,0,1,1.43-.93c.83-.41,1.52.08,2.17.61-.17,0-.36-.07-.62-.11,0,.22,0,.44,0,.74.39,0,.78,0,1.12,0a2.4,2.4,0,0,1,1.08,2.79c-.85.57-.94.54-1.62-.16-.15.12-.34.24-.53.4-.15-.11-.33-.16-.48-.26s-.16-.24-.33-.46a13.21,13.21,0,0,0-1.43,1c-1.41,1.28-2.86,2.61-4.23,3.92-.78.69-1.46,1.5-2.2,2.23A22.5,22.5,0,0,0,410.26,285.83Zm-.9,4a5.5,5.5,0,0,1-.72.3C409.35,290.29,409.54,290.17,409.36,289.86Zm.68-.8c.27,0,.45.09.62.1.06-.18.11-.36.26-.73Zm5.25-3a.21.21,0,0,1,.12.15l.2-.34Z" style="fill: rgb(38, 50, 56); transform-origin: 415.076px 281.383px;" id="elhowp5io765" class="animable"></path></g><defs>     <filter id="active" height="200%">         <feMorphology in="SourceAlpha" result="DILATED" operator="dilate" radius="2"></feMorphology>                <feFlood flood-color="#32DFEC" flood-opacity="1" result="PINK"></feFlood>        <feComposite in="PINK" in2="DILATED" operator="in" result="OUTLINE"></feComposite>        <feMerge>            <feMergeNode in="OUTLINE"></feMergeNode>            <feMergeNode in="SourceGraphic"></feMergeNode>        </feMerge>    </filter>    <filter id="hover" height="200%">        <feMorphology in="SourceAlpha" result="DILATED" operator="dilate" radius="2"></feMorphology>                <feFlood flood-color="#ff0000" flood-opacity="0.5" result="PINK"></feFlood>        <feComposite in="PINK" in2="DILATED" operator="in" result="OUTLINE"></feComposite>        <feMerge>            <feMergeNode in="OUTLINE"></feMergeNode>            <feMergeNode in="SourceGraphic"></feMergeNode>        </feMerge>            <feColorMatrix type="matrix" values="0   0   0   0   0                0   1   0   0   0                0   0   0   0   0                0   0   0   1   0 "></feColorMatrix>    </filter></defs></svg>